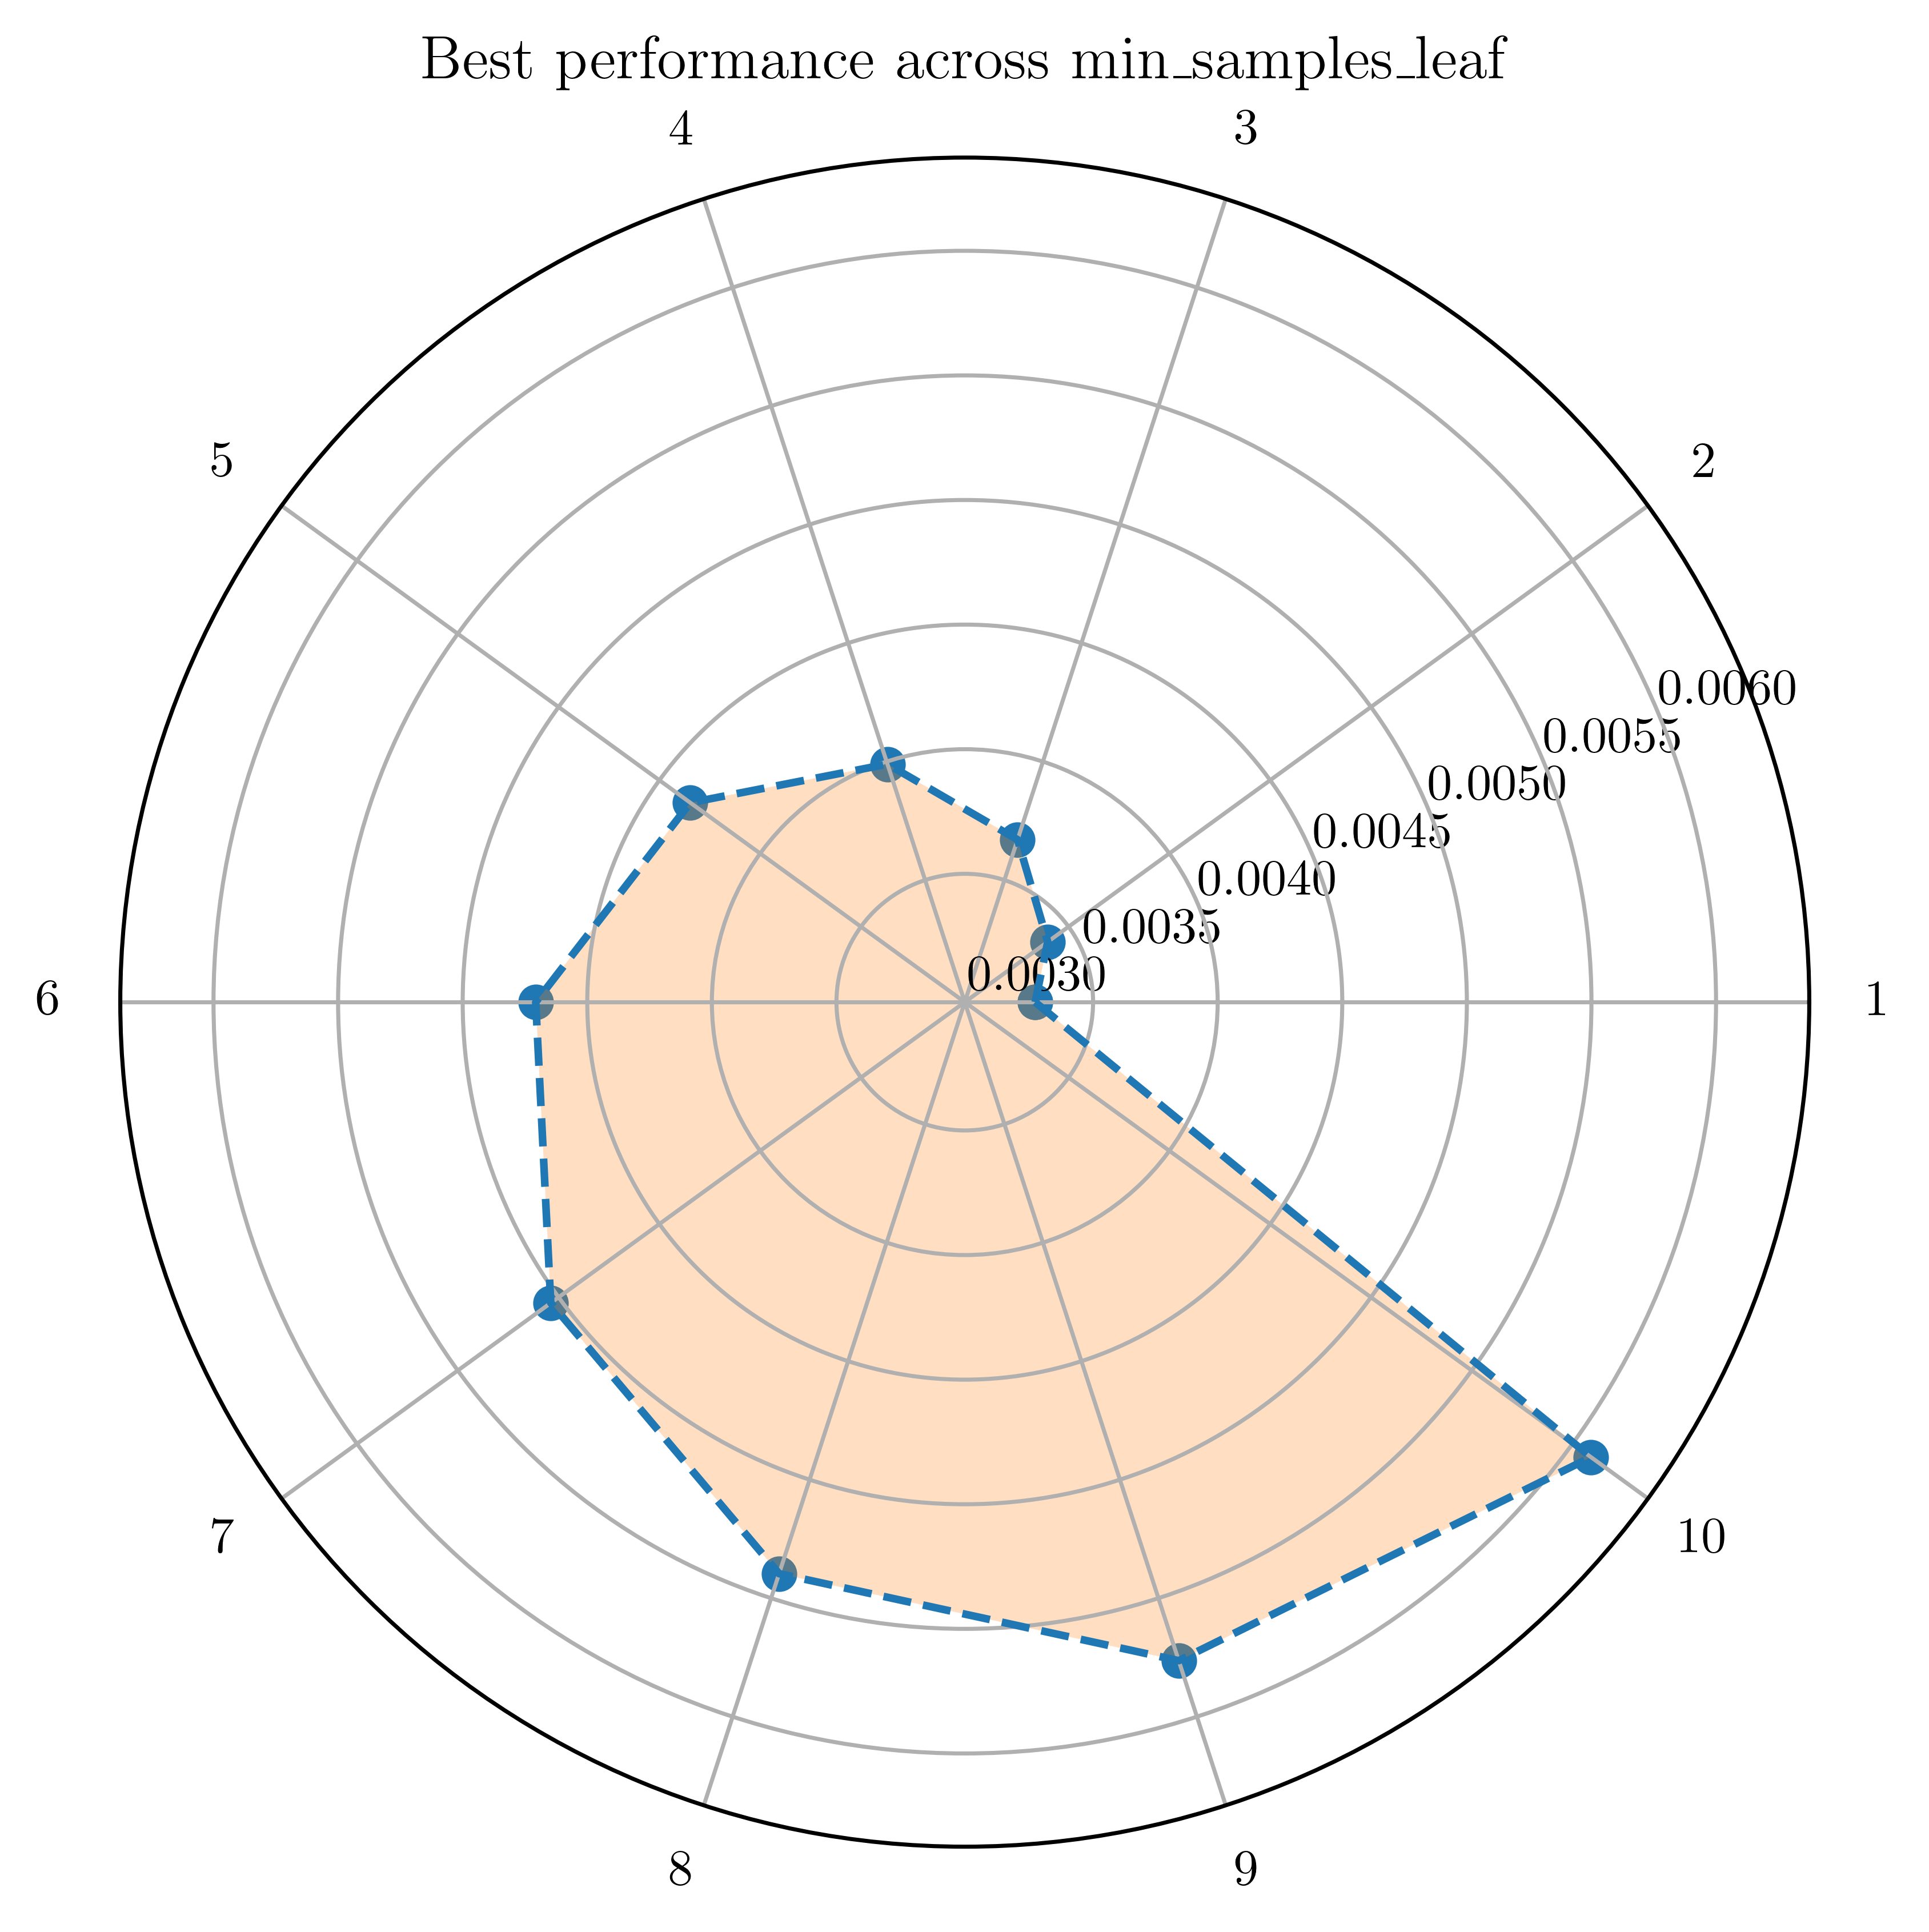

The data file committed next to this chart (first rows):
x, y
0.0, 0.003267
0.6283, 0.003397
1.257, 0.003671
1.885, 0.003989
2.513, 0.004347
3.142, 0.004707
3.77, 0.005039
4.398, 0.005397
5.027, 0.005764
5.655, 0.006092
0.0, 0.003267
